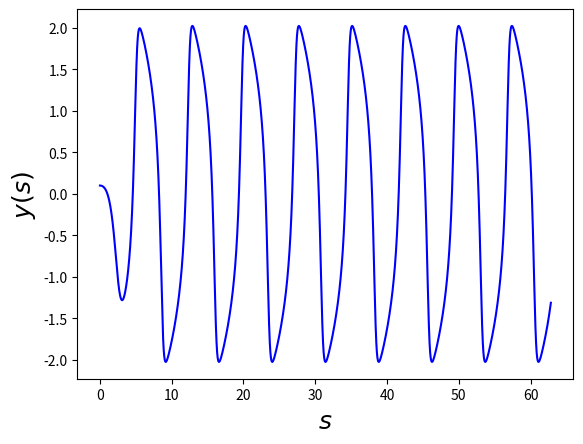
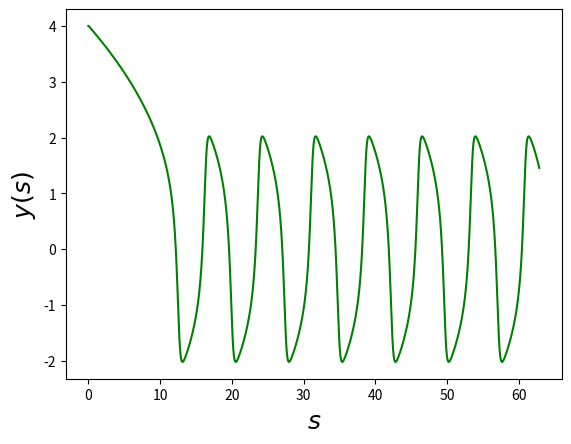
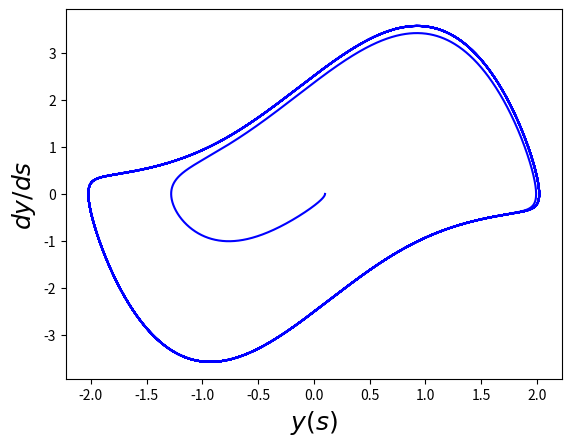
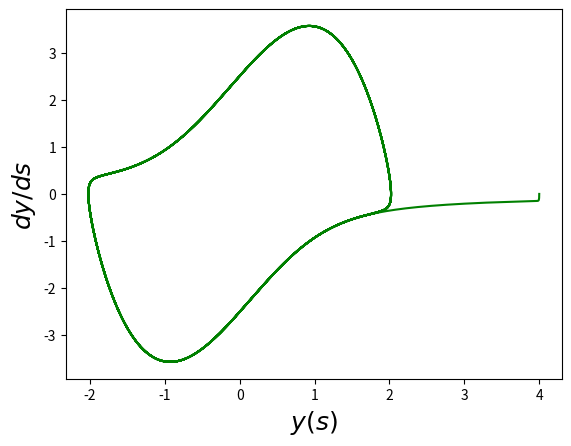

Here is the Python script that generated these plots, in order:
'''
Este script resuelve la edo resultante al realizar un cambio de variable a la
ecuacion del oscilador de van der Pool, mediante el metodo de Runge Kutta 3
'''

import numpy as np
import matplotlib.pyplot as plt


def f(y, v):
    return  v, (-1.795 * (y**2 - 1) * v - y)

def get_k1(y_n, v_n, h, f):
    f_eval = f(y_n, v_n)
    return h * f_eval[0], h * f_eval[1]

def get_k2(y_n, v_n, h, f):
    k1 = get_k1(y_n, v_n, h, f)
    f_eval = f(y_n + h/2, v_n + k1[1]/2)
    return h * f_eval[0], h * f_eval[1]

def get_k3(y_n, v_n, h, f):
    k1 = get_k1(y_n, v_n, h, f)
    k2 = get_k2(y_n, v_n, h, f)
    f_eval = f(y_n + h, v_n - k1[1] - 2*k2[1])
    return h * f_eval[0], h * f_eval[1]

def rk3_step(y_n, v_n, h, f):
    k1 = get_k1(y_n, v_n, h, f)
    k2 = get_k2(y_n, v_n, h, f)
    k3 = get_k3(y_n, v_n, h, f)
    y_n1 = y_n + (k1[0] + 4 * k2[0] + k3[0])/6
    v_n1 = v_n + (k1[1] + 4 * k2[1] + k3[1])/6
    return y_n1, v_n1

N_steps = 40000
h = 20*np.pi / N_steps
y_caso1 = np.zeros(N_steps)
v_caso1 = np.zeros(N_steps)

y_caso1[0] = 0.1
v_caso1[0] = 0
for i in range(1, N_steps):
    y_caso1[i], v_caso1[i] = rk3_step(y_caso1[i-1], v_caso1[i-1], h, f)

y_caso2 = np.zeros(N_steps)
v_caso2 = np.zeros(N_steps)

y_caso2[0] = 4
v_caso2[0] = 0
for i in range(1, N_steps):
    y_caso2[i], v_caso2[i] = rk3_step(y_caso2[i-1], v_caso2[i-1], h, f)

s_rk = [h * i for i in range(N_steps)]

plt.figure(1)
plt.plot(s_rk, y_caso1, 'b')
plt.xlabel('$s$', fontsize=18)
plt.ylabel('$y(s)$', fontsize=18)
plt.savefig("Caso1ys.eps")

plt.figure(2)
plt.plot(s_rk, y_caso2, 'g')
plt.xlabel('$s$', fontsize=18)
plt.ylabel('$y(s)$', fontsize=18)#, fontsize=18)
plt.savefig("Caso2ys.eps")

plt.figure(3)
plt.plot(y_caso1,v_caso1,'b')
plt.xlabel('$y (s)$', fontsize=18)
plt.ylabel('$dy/ds$', fontsize=18)
plt.savefig("Caso1dydsys.eps")

plt.figure(4)
plt.plot(y_caso2,v_caso2,'g')
plt.xlabel('$y (s)$', fontsize=18)
plt.ylabel('$dy/ds$', fontsize=18)
plt.savefig("Caso1dydsys.eps")

plt.show()
plt.draw()
